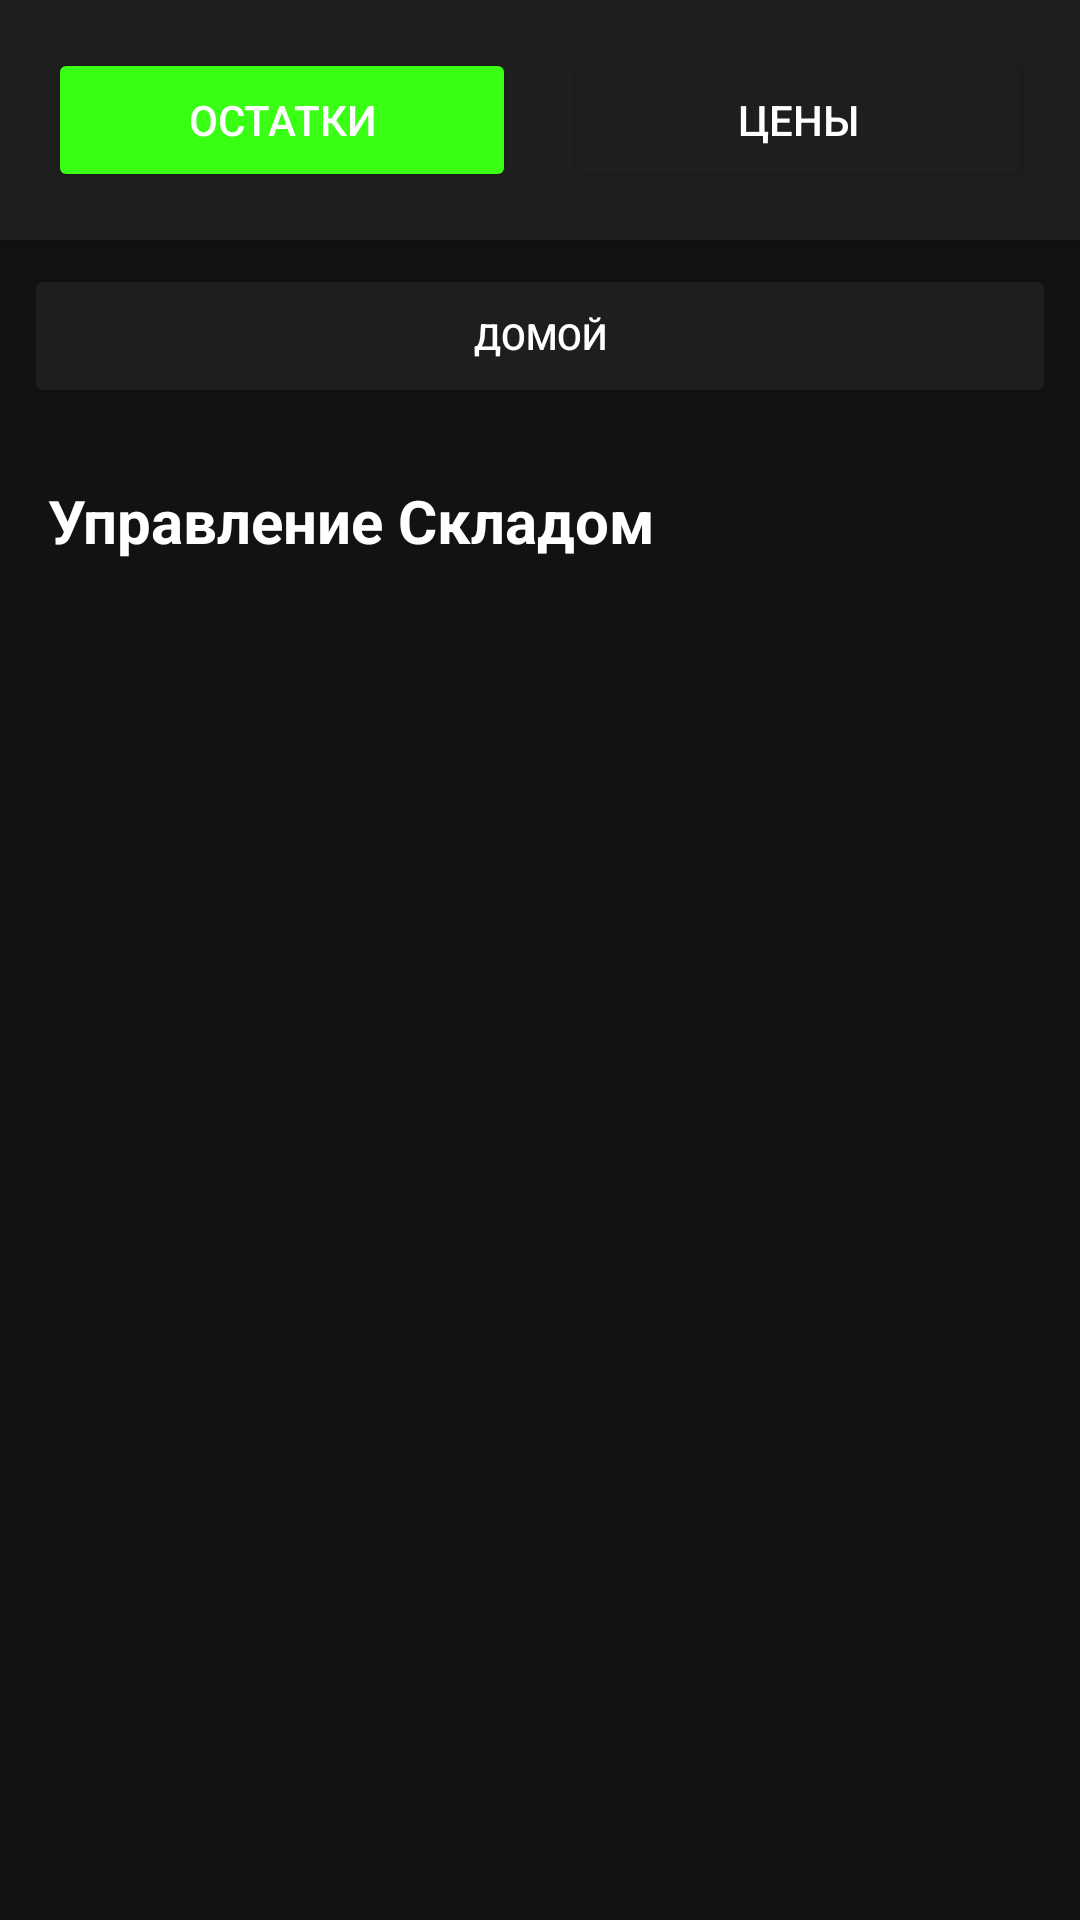

The Android layout XML behind this screen, and the referenced resources:
<!-- AndroidManifest.xml: application theme Theme.BarApp -->
<!-- res/layout/activity_inventory.xml -->
<?xml version="1.0" encoding="utf-8"?>
<LinearLayout xmlns:android="http://schemas.android.com/apk/res/android"
    android:layout_width="match_parent"
    android:layout_height="match_parent"
    android:orientation="vertical"
    android:background="@color/black_background">

    <LinearLayout
        android:layout_width="match_parent"
        android:layout_height="wrap_content"
        android:orientation="horizontal"
        android:padding="16dp"
        android:background="@color/card_background"
        android:elevation="4dp">

        <Button
            android:id="@+id/btn_mode_stock"
            android:layout_width="0dp"
            android:layout_height="wrap_content"
            android:layout_weight="1"
            android:text="Остатки"
            android:backgroundTint="@color/neon_green"
            android:textColor="#FFFFFF"
            android:layout_marginEnd="8dp"/>

        <Button
            android:id="@+id/btn_mode_price"
            android:layout_width="0dp"
            android:layout_height="wrap_content"
            android:layout_weight="1"
            android:text="Цены"
            android:backgroundTint="@color/card_background"
            android:textColor="#FFFFFF"
            android:layout_marginStart="8dp"/>
    </LinearLayout>
    
    <Button
        android:id="@+id/btn_home"
        android:layout_width="match_parent"
        android:layout_height="wrap_content"
        android:text="Домой"
        android:textSize="12sp"
        android:layout_margin="8dp"
        android:backgroundTint="@color/card_background"/>

    <TextView
        android:id="@+id/tv_mode_title"
        android:layout_width="match_parent"
        android:layout_height="wrap_content"
        android:padding="16dp"
        android:text="Управление Складом"
        android:textSize="20sp"
        android:textStyle="bold"
        android:textColor="#FFFFFF"/>

    <androidx.recyclerview.widget.RecyclerView
        android:id="@+id/recycler_inventory"
        android:layout_width="match_parent"
        android:layout_height="0dp"
        android:layout_weight="1"
        android:padding="8dp"
        android:clipToPadding="false"/>

</LinearLayout>
<!-- resources referenced by this layout -->
<resources>
  <color name="black_background">#121212</color>
  <color name="card_background">#1E1E1E</color>
  <color name="neon_green">#39FF14</color>
  <style name="Theme.BarApp" parent="Theme.MaterialComponents.DayNight.NoActionBar">
          
          <item name="colorPrimary">@color/neon_green</item>
          <item name="colorPrimaryVariant">@color/neon_green_dim</item>
          <item name="colorOnPrimary">@color/black</item>
          
          <item name="colorSecondary">@color/neon_green</item>
          <item name="colorSecondaryVariant">@color/neon_green_dim</item>
          <item name="colorOnSecondary">@color/black</item>
          
          <item name="android:statusBarColor">@color/black</item>
          
          <item name="android:windowBackground">@color/black_background</item>
          <item name="android:textColor">@color/white</item>
          
          
          <item name="materialButtonStyle">@style/Widget.BarApp.Button.Outlined</item>
  
          
          <item name="android:windowActivityTransitions">true</item>
          <item name="android:windowAnimationStyle">@style/WindowAnimations</item>
      </style>
  <color name="neon_green_dim">#20800A</color>
  <color name="black">#000000</color>
  <color name="white">#FFFFFF</color>
  <style name="Widget.BarApp.Button.Outlined" parent="Widget.MaterialComponents.Button.OutlinedButton">
          <item name="android:textColor">@color/neon_green</item>
          <item name="strokeColor">@color/neon_green</item>
          <item name="strokeWidth">2dp</item>
          <item name="rippleColor">@color/neon_green</item>
          <item name="cornerRadius">24dp</item>
      </style>
  <style name="WindowAnimations" parent="@android:style/Animation.Activity">
          <item name="android:activityOpenEnterAnimation">@anim/slide_in_right</item>
          <item name="android:activityOpenExitAnimation">@anim/slide_out_left</item>
          <item name="android:activityCloseEnterAnimation">@anim/slide_in_left</item>
          <item name="android:activityCloseExitAnimation">@anim/slide_out_right</item>
      </style>
</resources>
